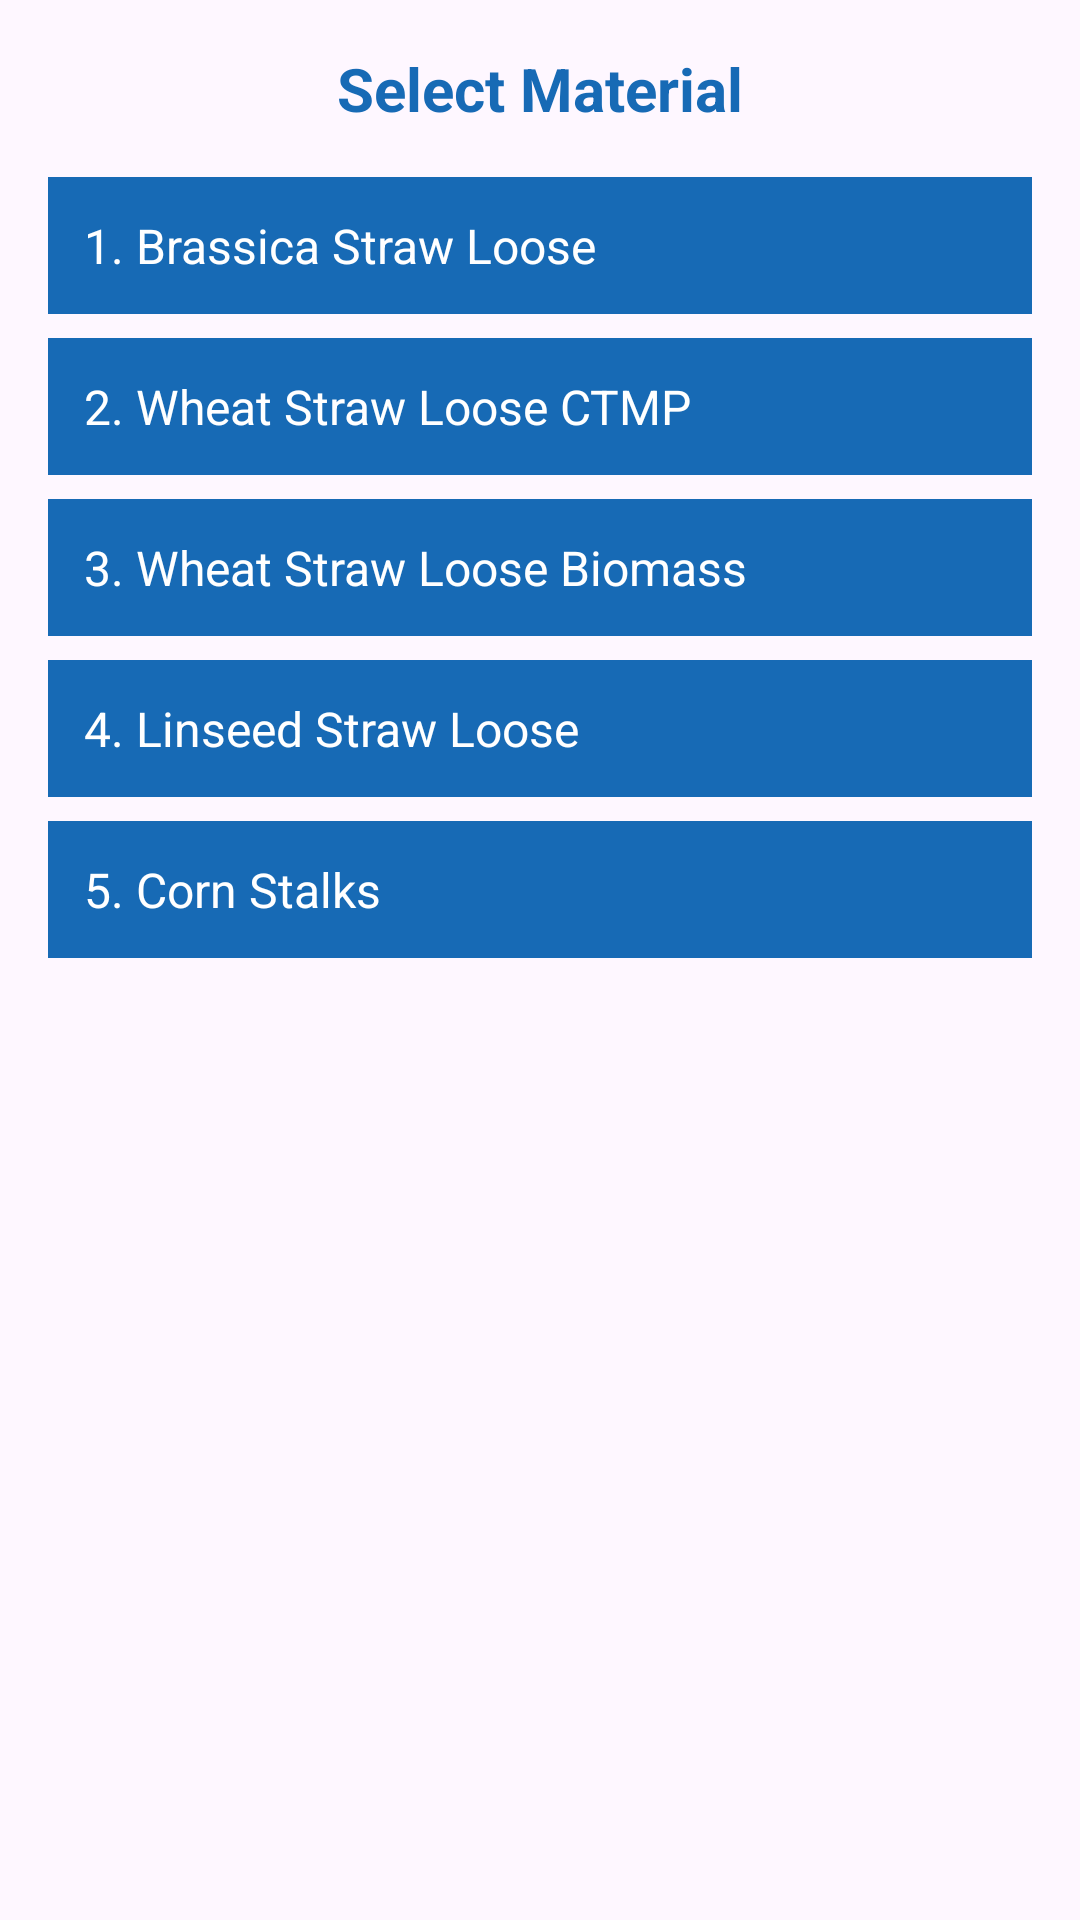

Produce the Android XML layout that renders to this screen, including the resource entries it uses.
<!-- AndroidManifest.xml: application theme Base.Theme.SarghodhaPC -->
<!-- res/layout/activity_select_material.xml -->
<?xml version="1.0" encoding="utf-8"?>
<androidx.constraintlayout.widget.ConstraintLayout xmlns:android="http://schemas.android.com/apk/res/android"
    xmlns:app="http://schemas.android.com/apk/res-auto"
    xmlns:tools="http://schemas.android.com/tools"
    android:id="@+id/main"
    android:layout_width="match_parent"
    android:layout_height="match_parent"
    tools:context=".UI.Activities.SelectMaterial">

    <ScrollView
        android:layout_width="match_parent"
        android:layout_height="match_parent"
        app:layout_constraintEnd_toEndOf="parent"
        app:layout_constraintStart_toStartOf="parent"
        app:layout_constraintTop_toTopOf="parent">

        <LinearLayout
            android:layout_width="match_parent"
            android:layout_height="wrap_content"
            android:orientation="vertical"
            android:padding="16dp">

            
            <TextView
                android:id="@+id/textView7"
                android:layout_width="wrap_content"
                android:layout_height="wrap_content"
                android:text="Select Material"
                android:textColor="#176AB5"
                app:itemTextColor="@color/check_color"
                android:textSize="20sp"
                android:textStyle="bold"
                android:layout_gravity="center_horizontal"
                android:paddingBottom="16dp"/>

            
            <TextView
                android:id="@+id/material1"
                android:layout_width="match_parent"
                android:layout_height="wrap_content"
                android:text="1. Brassica Straw Loose"
                app:itemTextColor="@color/check_color"
                android:textSize="16sp"
                android:padding="12dp"
                android:background="#176AB5"
                android:textColor="@color/white"

                android:clickable="true"
                android:focusable="true"
                android:layout_marginBottom="8dp"/>

            <TextView
                android:id="@+id/material2"
                android:layout_width="match_parent"
                android:layout_height="wrap_content"
                android:text="2. Wheat Straw Loose CTMP"
                app:itemTextColor="@color/check_color"
                android:textSize="16sp"
                android:padding="12dp"
                android:background="#176AB5"
                android:textColor="@color/white"
                android:clickable="true"
                android:focusable="true"
                android:layout_marginBottom="8dp"/>

            <TextView
                android:id="@+id/material3"
                android:layout_width="match_parent"
                android:layout_height="wrap_content"
                android:text="3. Wheat Straw Loose Biomass"
                app:itemTextColor="@color/check_color"
                android:textSize="16sp"
                android:padding="12dp"
                android:background="#176AB5"
                android:textColor="@color/white"
                android:clickable="true"
                android:focusable="true"
                android:layout_marginBottom="8dp"/>

            <TextView
                android:id="@+id/material4"
                android:layout_width="match_parent"
                android:layout_height="wrap_content"
                android:text="4. Linseed Straw Loose"
                app:itemTextColor="@color/check_color"
                android:textSize="16sp"
                android:padding="12dp"
                android:background="#176AB5"
                android:textColor="@color/white"
                android:clickable="true"
                android:focusable="true"
                android:layout_marginBottom="8dp"/>

            <TextView
                android:id="@+id/material5"
                android:layout_width="match_parent"
                android:layout_height="wrap_content"
                android:text="5. Corn Stalks"
                app:itemTextColor="@color/check_color"
                android:textSize="16sp"
                android:padding="12dp"
                android:background="#176AB5"
                android:textColor="@color/white"
                android:clickable="true"
                android:focusable="true"
                android:layout_marginBottom="8dp"/>

        </LinearLayout>
    </ScrollView>

</androidx.constraintlayout.widget.ConstraintLayout>
<!-- resources referenced by this layout -->
<resources>
  <color name="white">#FFFFFFFF</color>
  <style name="Base.Theme.SarghodhaPC" parent="Theme.Material3.Light.NoActionBar">
          
          
  
      </style>
</resources>
